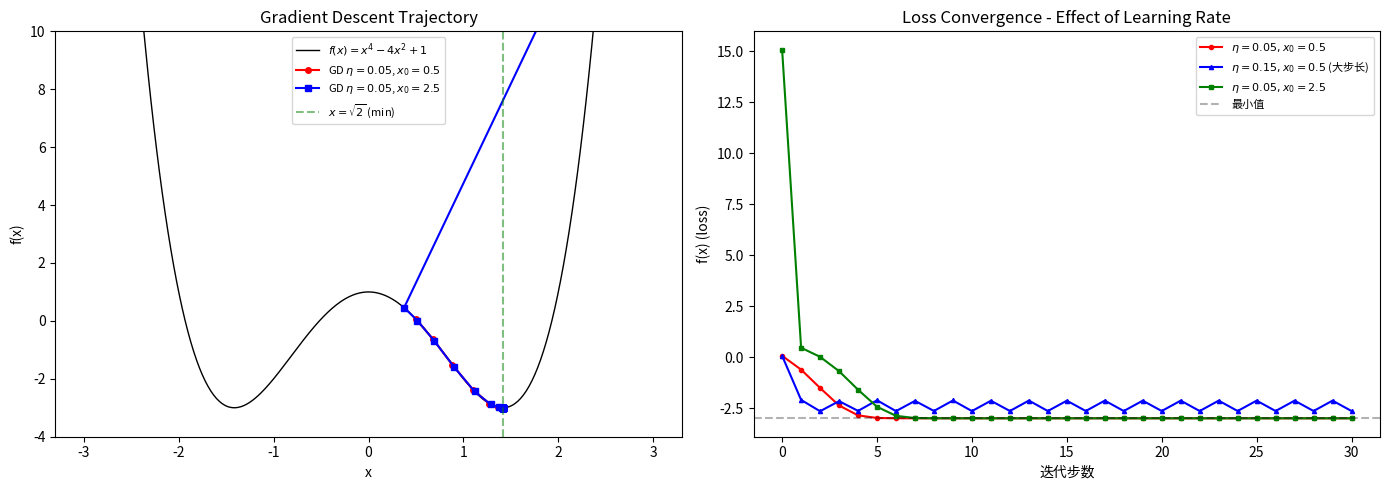

Recreate this plot in Python.
#!/usr/bin/env python3
"""
MIT 18.01 实验：梯度下降可视化 + 数值/解析导数对比 + Taylor 展开精度

纯 numpy + matplotlib，直接 python gradient_descent_demo.py 运行。
依赖: pip install numpy matplotlib
"""
import numpy as np
import math
import matplotlib
matplotlib.use("Agg")  # 无显示器环境也能保存图
import matplotlib.pyplot as plt

# ============================================================
# 1. 数值导数 vs 解析导数（验证链式法则 = autograd 的基础）
# ============================================================
def numerical_derivative(f, x, h=1e-5):
    """中心差分数值导数"""
    return (f(x + h) - f(x - h)) / (2 * h)

def test_func(x): return x**4 - 4*x**2 + 1     # f(x)
def test_grad(x): return 4*x**3 - 8*x          # f'(x)

x_test = np.array([-2.0, -1.0, 0.0, 1.0, 2.0])
num_grad = numerical_derivative(test_func, x_test)
ana_grad = test_grad(x_test)
print("=" * 60)
print("实验 1: 数值导数 vs 解析导数")
print(f"{'x':>6} {'数值导数':>14} {'解析导数':>14} {'误差':>12}")
for xi, ng, ag in zip(x_test, num_grad, ana_grad):
    print(f"{xi:6.1f} {ng:14.8f} {ag:14.8f} {abs(ng - ag):12.2e}")
print("结论: 中心差分与解析导数高度一致（误差 ~1e-10）\n")

# ============================================================
# 2. 梯度下降可视化
# ============================================================
def gradient_descent(f_grad, x0, lr=0.1, n_steps=50):
    """标准梯度下降，返回轨迹"""
    x = x0
    trajectory = [x0]
    for _ in range(n_steps):
        x = x - lr * f_grad(x)
        trajectory.append(x)
    return np.array(trajectory)

# f(x) = x^4 - 4x^2 + 1，极小值在 x = ±√2 ≈ ±1.414
traj_a = gradient_descent(test_grad, x0=0.5, lr=0.05, n_steps=30)
traj_b = gradient_descent(test_grad, x0=0.5, lr=0.15, n_steps=30)  # 大学习率可能振荡
traj_c = gradient_descent(test_grad, x0=2.5, lr=0.05, n_steps=30)

fig, axes = plt.subplots(1, 2, figsize=(14, 5))

# 左图：函数 + 下降轨迹
x_plot = np.linspace(-3, 3, 400)
axes[0].plot(x_plot, test_func(x_plot), 'k-', linewidth=1, label=r"$f(x)=x^4-4x^2+1$")
axes[0].plot(traj_a, test_func(traj_a), 'ro-', markersize=4, label=r"GD $\eta=0.05$, $x_0=0.5$")
axes[0].plot(traj_c, test_func(traj_c), 'bs-', markersize=4, label=r"GD $\eta=0.05$, $x_0=2.5$")
axes[0].axvline(np.sqrt(2), color='g', linestyle='--', alpha=0.5, label=r"$x=\sqrt{2}$ (min)")
axes[0].set_xlabel("x")
axes[0].set_ylabel("f(x)")
axes[0].set_title("Gradient Descent Trajectory")
axes[0].legend(fontsize=8)
axes[0].set_ylim(-4, 10)

# 右图：损失收敛曲线
axes[1].plot(test_func(traj_a), 'ro-', markersize=3, label=r"$\eta=0.05, x_0=0.5$")
axes[1].plot(test_func(traj_b), 'b^-', markersize=3, label=r"$\eta=0.15, x_0=0.5$ (大步长)")
axes[1].plot(test_func(traj_c), 'gs-', markersize=3, label=r"$\eta=0.05, x_0=2.5$")
axes[1].axhline(test_func(np.sqrt(2)), color='k', linestyle='--', alpha=0.3, label="最小值")
axes[1].set_xlabel("迭代步数")
axes[1].set_ylabel("f(x) (loss)")
axes[1].set_title("Loss Convergence - Effect of Learning Rate")
axes[1].legend(fontsize=8)

plt.tight_layout()
plt.savefig("gradient_descent_demo.png", dpi=120)
print("图已保存: gradient_descent_demo.png\n")

# ============================================================
# 3. Taylor 展开精度 vs 项数
# ============================================================
print("=" * 60)
print("实验 3: Taylor 展开 e^x 的精度")
print(f"{'阶数':>4} {'x=0.5 估计':>16} {'真值':>16} {'误差':>12}")
x_val = 0.5
true_val = np.exp(x_val)
for n in [1, 2, 3, 5, 8, 12]:
    approx = sum(x_val**k / math.factorial(k) for k in range(n))
    print(f"{n:4d} {approx:16.10f} {true_val:16.10f} {abs(approx - true_val):12.2e}")
print("结论: 项数越多精度越高；5 阶已达机器精度量级\n")

# ============================================================
# 4. 牛顿法 vs 梯度下降（收敛速度对比）
# ============================================================
print("=" * 60)
print("实验 4: Newton 法 vs 梯度下降（f(x)=x², x₀=10）")
print(f"目标: |x| < 0.01\n")

# 梯度下降
x_gd, steps_gd = 10.0, 0
while abs(x_gd) >= 0.01:
    x_gd = x_gd - 0.1 * 2 * x_gd  # f'(x)=2x, η=0.1
    steps_gd += 1

# Newton 法 (f'(x)=2x, f''(x)=2)
x_newton = 10.0
x_newton = x_newton - (2 * x_newton) / 2  # 一步

print(f"梯度下降: {steps_gd} 步, 最终 x = {x_gd:.6f}")
print(f"Newton 法: 1 步, 最终 x = {x_newton:.1f} (直接到 0)")
print("结论: Newton 法利用二阶信息 f''(x)=2 一步到最小值")
print("      深度学习因维度太高无法算 Hessian，所以用一阶 SGD/Adam")
print("=" * 60)
print("全部实验完成。")
